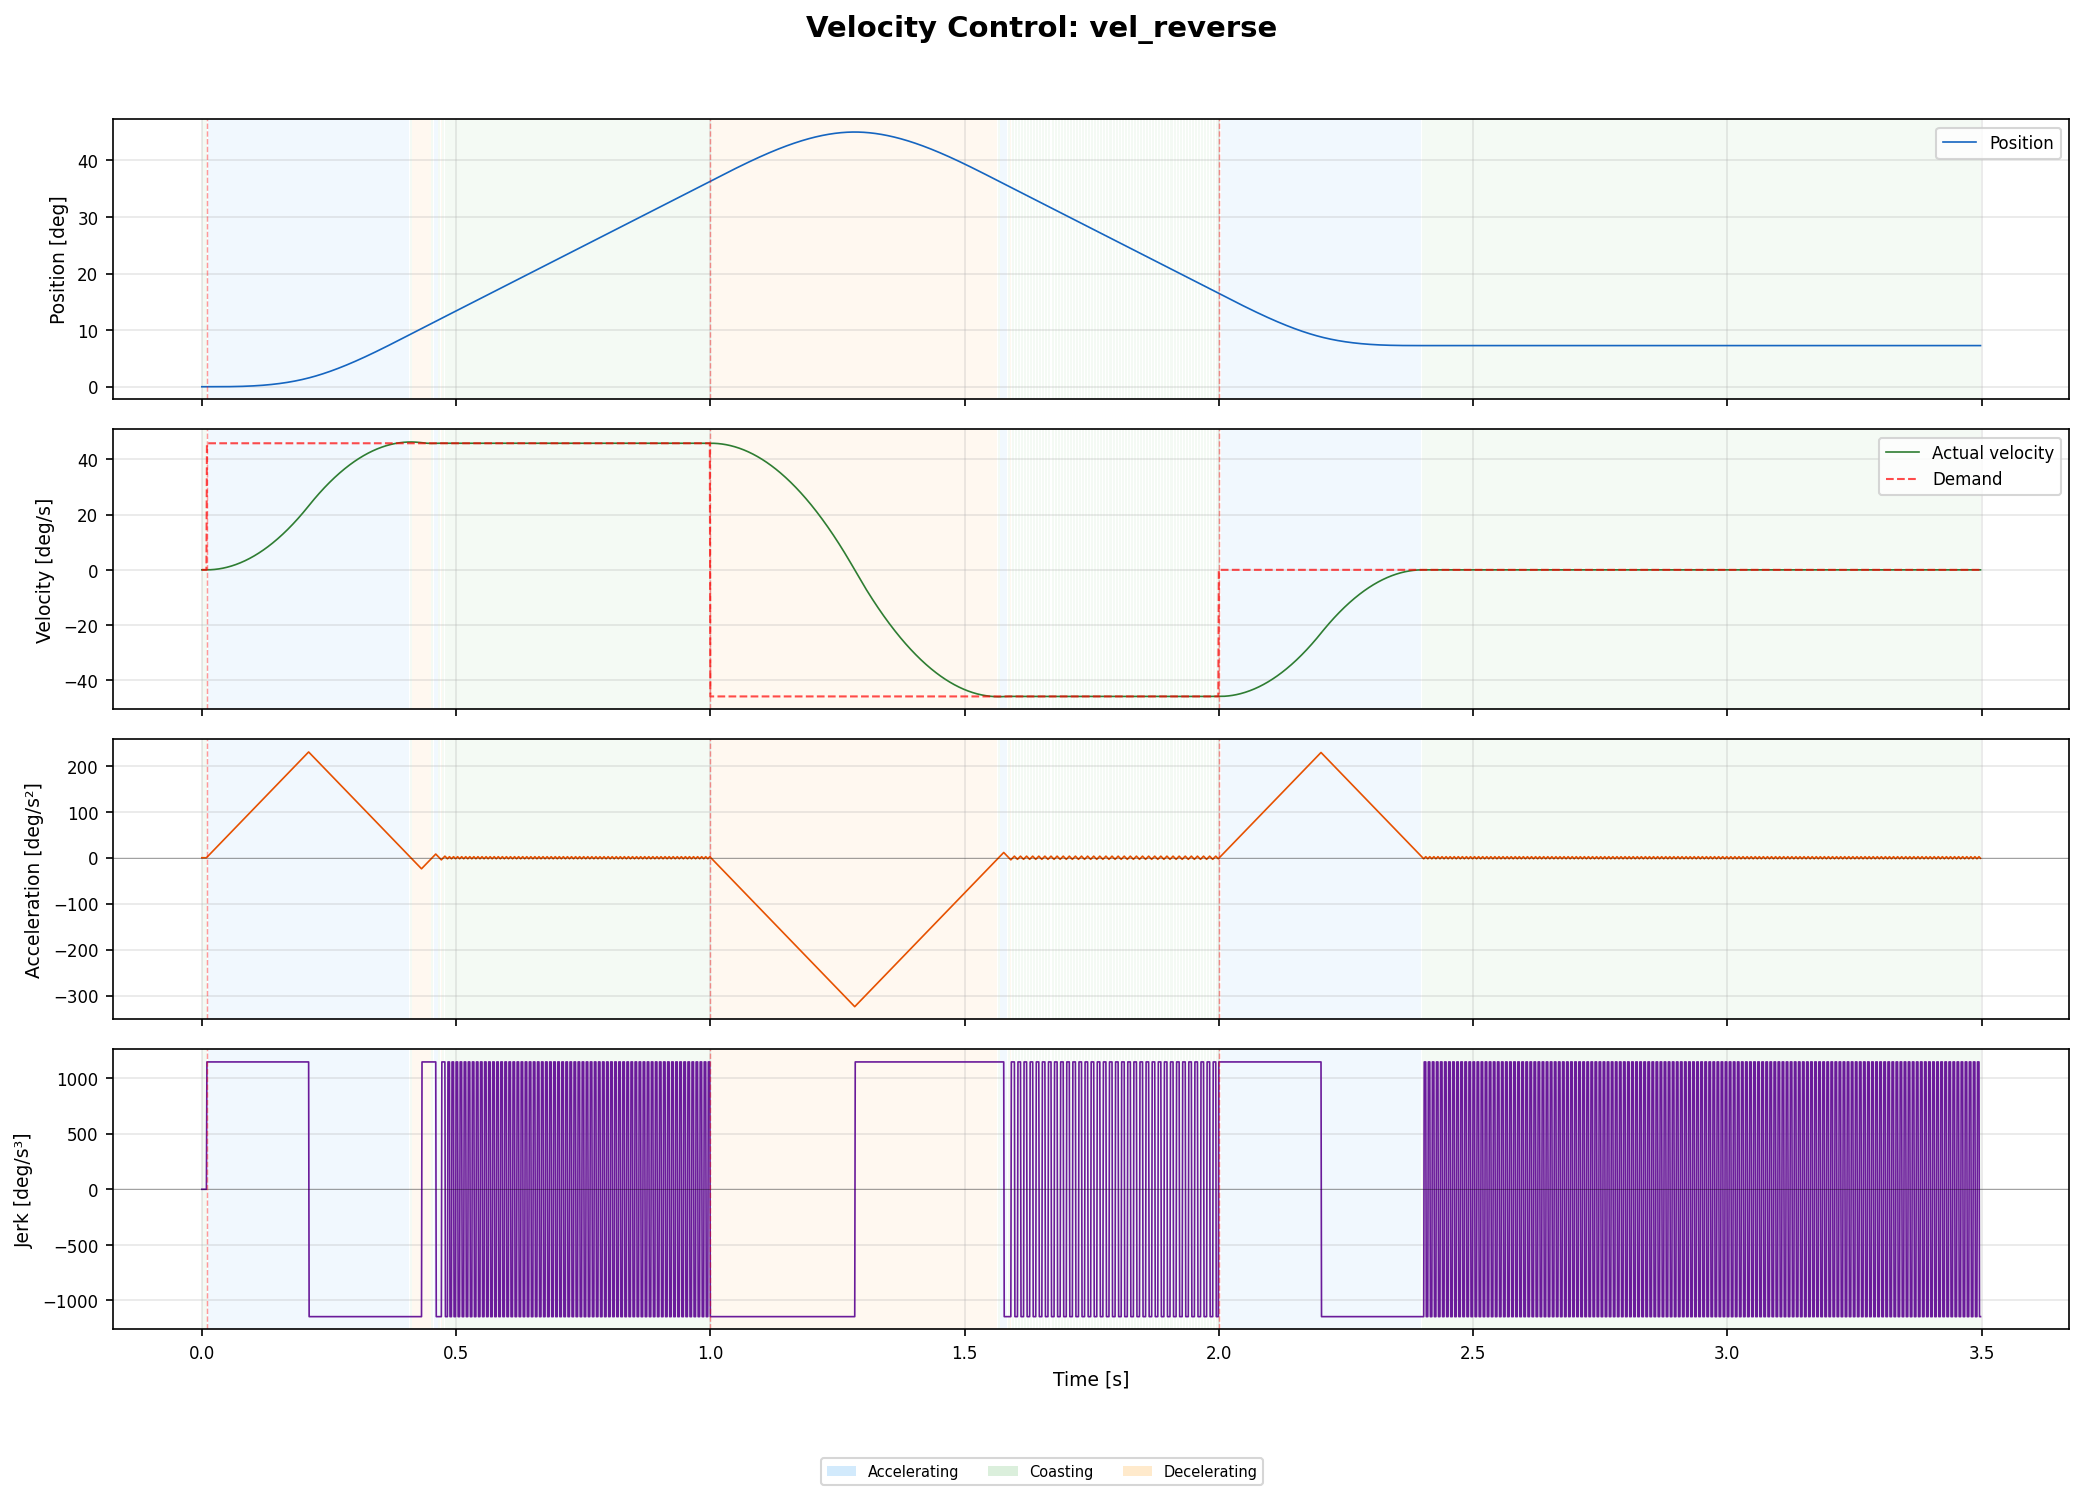

The file beside this chart, header and first rows:
time_s, position, velocity, acceleration, jerk, demand, cmd_vel
0.000000, 0.00000000, 0.00000000, 0.00000000, 0.00000000, 0.00000000, 0.00000000
0.001000, 0.00000000, 0.00000000, 0.00000000, 0.00000000, 0.00000000, 0.00000000
0.002000, 0.00000000, 0.00000000, 0.00000000, 0.00000000, 0.00000000, 0.00000000
0.003000, 0.00000000, 0.00000000, 0.00000000, 0.00000000, 0.00000000, 0.00000000
0.004000, 0.00000000, 0.00000000, 0.00000000, 0.00000000, 0.00000000, 0.00000000
0.005000, 0.00000000, 0.00000000, 0.00000000, 0.00000000, 0.00000000, 0.00000000
0.006000, 0.00000000, 0.00000000, 0.00000000, 0.00000000, 0.00000000, 0.00000000
0.007000, 0.00000000, 0.00000000, 0.00000000, 0.00000000, 0.00000000, 0.00000000
0.008000, 0.00000000, 0.00000000, 0.00000000, 0.00000000, 0.00000000, 0.00000000
0.009000, 0.00000000, 0.00000000, 0.00000000, 0.00000000, 0.00000000, 0.00000000
0.01, 0.00000000, 0.00001000, 0.02, 20, 0.8, 0.00001000
0.011, 0.00000003, 0.00004000, 0.04, 20, 0.8, 0.00004000
0.012, 0.00000009, 0.00009000, 0.06, 20, 0.8, 0.00009000
0.013, 0.00000021, 0.00016, 0.08, 20, 0.8, 0.00016
0.014, 0.00000042, 0.00025, 0.1, 20, 0.8, 0.00025
0.015, 0.00000072, 0.00036, 0.12, 20, 0.8, 0.00036
0.016, 0.00000114, 0.00049, 0.14, 20, 0.8, 0.00049
0.017, 0.00000171, 0.00064, 0.16, 20, 0.8, 0.00064
0.018, 0.00000243, 0.00081, 0.18, 20, 0.8, 0.00081
0.019, 0.00000333, 0.001, 0.2, 20, 0.8, 0.001
0.02, 0.00000444, 0.00121, 0.22, 20, 0.8, 0.00121
0.021, 0.00000576, 0.00144, 0.24, 20, 0.8, 0.00144
0.022, 0.00000732, 0.00169, 0.26, 20, 0.8, 0.00169
0.023, 0.00000915, 0.00196, 0.28, 20, 0.8, 0.00196
0.024, 0.00001125, 0.00225, 0.3, 20, 0.8, 0.00225
0.025, 0.00001365, 0.00256, 0.32, 20, 0.8, 0.00256
0.026, 0.00001638, 0.00289, 0.34, 20, 0.8, 0.00289
0.027, 0.00001944, 0.00324, 0.36, 20, 0.8, 0.00324
0.028, 0.00002286, 0.00361, 0.38, 20, 0.8, 0.00361
0.029, 0.00002667, 0.004, 0.4, 20, 0.8, 0.004
0.03, 0.00003087, 0.00441, 0.42, 20, 0.8, 0.00441
0.031, 0.00003549, 0.00484, 0.44, 20, 0.8, 0.00484
0.032, 0.00004056, 0.00529, 0.46, 20, 0.8, 0.00529
0.033, 0.00004608, 0.00576, 0.48, 20, 0.8, 0.00576
0.034, 0.00005208, 0.00625, 0.5, 20, 0.8, 0.00625
0.035, 0.00005859, 0.00676, 0.52, 20, 0.8, 0.00676
0.036, 0.00006561, 0.00729, 0.54, 20, 0.8, 0.00729
0.037, 0.00007317, 0.00784, 0.56, 20, 0.8, 0.00784
0.038, 0.00008130, 0.00841, 0.58, 20, 0.8, 0.00841
0.039, 0.00009000, 0.009, 0.6, 20, 0.8, 0.009
0.04, 0.00009930, 0.00961, 0.62, 20, 0.8, 0.00961
0.041, 0.0001092, 0.01024, 0.64, 20, 0.8, 0.01024
0.042, 0.0001198, 0.01089, 0.66, 20, 0.8, 0.01089
0.043, 0.000131, 0.01156, 0.68, 20, 0.8, 0.01156
0.044, 0.0001429, 0.01225, 0.7, 20, 0.8, 0.01225
0.045, 0.0001555, 0.01296, 0.72, 20, 0.8, 0.01296
0.046, 0.0001688, 0.01369, 0.74, 20, 0.8, 0.01369
0.047, 0.0001829, 0.01444, 0.76, 20, 0.8, 0.01444
0.048, 0.0001977, 0.01521, 0.78, 20, 0.8, 0.01521
0.049, 0.0002133, 0.016, 0.8, 20, 0.8, 0.016
0.05, 0.0002297, 0.01681, 0.82, 20, 0.8, 0.01681
0.051, 0.000247, 0.01764, 0.84, 20, 0.8, 0.01764
0.052, 0.000265, 0.01849, 0.86, 20, 0.8, 0.01849
0.053, 0.0002839, 0.01936, 0.88, 20, 0.8, 0.01936
0.054, 0.0003037, 0.02025, 0.9, 20, 0.8, 0.02025
0.055, 0.0003244, 0.02116, 0.92, 20, 0.8, 0.02116
0.056, 0.0003461, 0.02209, 0.94, 20, 0.8, 0.02209
0.057, 0.0003686, 0.02304, 0.96, 20, 0.8, 0.02304
0.058, 0.0003922, 0.02401, 0.98, 20, 0.8, 0.02401
0.059, 0.0004167, 0.025, 1, 20, 0.8, 0.025
... 3,439 more rows
